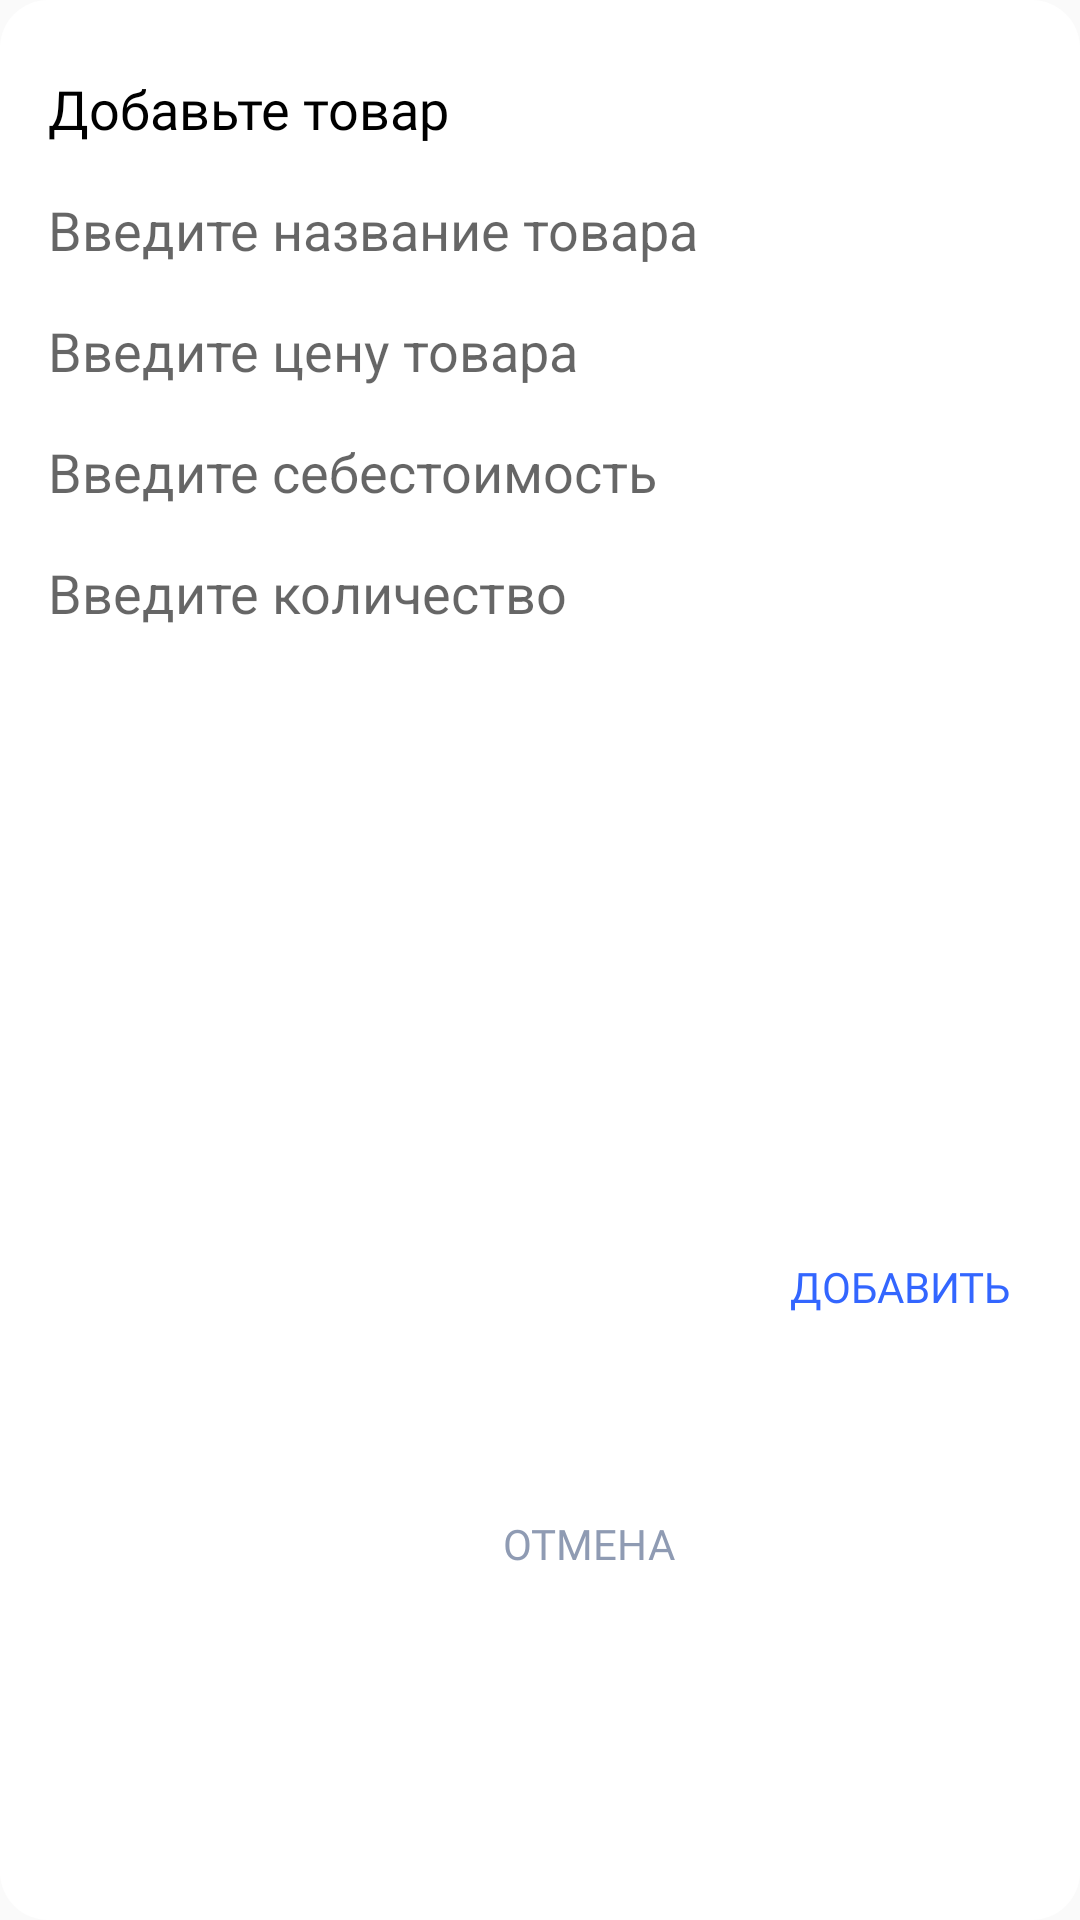

Produce the Android XML layout that renders to this screen, including the resource entries it uses.
<!-- AndroidManifest.xml: application theme AppTheme -->
<!-- res/layout/alert_add.xml -->
<?xml version="1.0" encoding="utf-8"?>
<androidx.constraintlayout.widget.ConstraintLayout xmlns:android="http://schemas.android.com/apk/res/android"
    xmlns:app="http://schemas.android.com/apk/res-auto"
    xmlns:tools="http://schemas.android.com/tools"
    android:layout_width="match_parent"
    android:layout_height="wrap_content"
    android:background="@drawable/bg_alert_dialog">

    <TextView
        android:id="@+id/header"
        style="@style/title_style"
        android:textColor="@android:color/black"
        android:layout_width="match_parent"
        android:layout_height="wrap_content"
        android:layout_marginStart="@dimen/margin_16_dp"
        android:layout_marginTop="@dimen/margin_24_dp"
        android:layout_marginEnd="@dimen/margin_16_dp"
        app:layout_constraintEnd_toEndOf="parent"
        app:layout_constraintStart_toStartOf="parent"
        app:layout_constraintTop_toTopOf="parent"
        android:text="@string/add_product" />


    <EditText
        android:id="@+id/et_name"
        android:layout_width="match_parent"
        android:layout_height="wrap_content"
        android:layout_margin="@dimen/margin_16_dp"
        android:maxLines="1"
        android:background="@null"
        android:hint="Введите название товара"
        app:layout_constraintEnd_toEndOf="parent"
        app:layout_constraintStart_toStartOf="parent"
        app:layout_constraintTop_toBottomOf="@+id/header" />

    <EditText
        android:id="@+id/et_price"
        android:layout_width="match_parent"
        android:layout_height="wrap_content"
        android:maxLines="1"
        android:inputType="number"
        android:layout_margin="@dimen/margin_16_dp"
        android:background="@null"
        android:hint="Введите цену товара"
        app:layout_constraintEnd_toEndOf="parent"
        app:layout_constraintStart_toStartOf="parent"
        app:layout_constraintTop_toBottomOf="@+id/et_name" />

    <EditText
        android:id="@+id/et_cost_price"
        android:layout_width="match_parent"
        android:layout_height="wrap_content"
        android:maxLines="1"
        android:inputType="number"
        android:layout_margin="@dimen/margin_16_dp"
        android:background="@null"
        android:hint="@string/add_cost_price"
        app:layout_constraintEnd_toEndOf="parent"
        app:layout_constraintStart_toStartOf="parent"
        app:layout_constraintTop_toBottomOf="@+id/et_price" />

    <EditText
        android:id="@+id/et_number"
        android:layout_width="match_parent"
        android:layout_height="wrap_content"
        android:maxLines="1"
        android:inputType="number"
        android:layout_margin="@dimen/margin_16_dp"
        android:background="@null"
        android:hint="@string/add_incoming_number"
        app:layout_constraintEnd_toEndOf="parent"
        app:layout_constraintStart_toStartOf="parent"
        app:layout_constraintTop_toBottomOf="@+id/et_cost_price" />

    <Button
        android:id="@+id/negative"
        style="@style/negativeButton"
        android:layout_width="wrap_content"
        android:layout_height="wrap_content"
        android:layout_marginEnd="@dimen/margin_16_dp"
        android:layout_marginBottom="@dimen/margin_16_dp"
        app:layout_constraintBottom_toBottomOf="parent"
        app:layout_constraintEnd_toStartOf="@+id/positive"
        app:layout_constraintTop_toTopOf="@+id/positive"
        android:text="@string/cancel" />

    <Button
        android:id="@+id/positive"
        android:layout_width="wrap_content"
        android:layout_height="wrap_content"
        app:layout_constraintTop_toBottomOf="@+id/et_number"
        app:layout_constraintEnd_toEndOf="parent"
        android:layout_marginTop="@dimen/margin_24_dp"
        android:layout_marginEnd="@dimen/margin_16_dp"
        android:layout_marginBottom="@dimen/margin_16_dp"
        app:layout_constraintBottom_toBottomOf="parent"
        style="@style/positiveButton"
        android:text="@string/add"/>

</androidx.constraintlayout.widget.ConstraintLayout>
<!-- resources referenced by this layout -->
<resources>
  <dimen name="margin_16_dp">16dp</dimen>
  <dimen name="margin_24_dp">24dp</dimen>
  <!-- drawable bg_alert_dialog (drawable) -->
  <?xml version="1.0" encoding="utf-8"?>
  <shape xmlns:android="http://schemas.android.com/apk/res/android"
      android:shape="rectangle">
  
      <solid android:color="@android:color/white"/>
      <corners android:radius="@dimen/margin_16_dp"/>
  
  </shape>
  <string name="add">Добавить</string>
  <string name="add_cost_price">Введите себестоимость </string>
  <string name="add_incoming_number">Введите количество</string>
  <string name="add_product">Добавьте товар</string>
  <string name="cancel">Отмена</string>
  <style name="negativeButton">
          <item name="android:background">@null</item>
          <item name="android:textColor">@color/color_gray</item>
          <item name="fontFamily">@font/opensans_bold</item>
      </style>
  <style name="positiveButton">
          <item name="android:background">@null</item>
          <item name="android:textColor">@color/color_main_blue</item>
          <item name="fontFamily">@font/opensans_bold</item>
      </style>
  <style name="title_style">
          <item name="android:fontFamily">@font/opensans_bold</item>
          <item name="android:textColor">@color/color_bold_black_title</item>
          <item name="android:textSize">@dimen/title_size</item>
      </style>
  <style name="AppTheme" parent="Theme.AppCompat.Light.NoActionBar">
          
          <item name="colorPrimary">@color/color_main_blue</item>
          <item name="colorPrimaryDark">@color/color_main_blue</item>
          <item name="colorAccent">@color/color_bottom_nav</item>
      </style>
  <color name="color_gray">#8F9BB3</color>
  <color name="color_main_blue">#3366FF</color>
  <color name="color_bold_black_title">#151A30</color>
  <dimen name="title_size">18sp</dimen>
  <color name="color_bottom_nav">#3366FF</color>
</resources>
